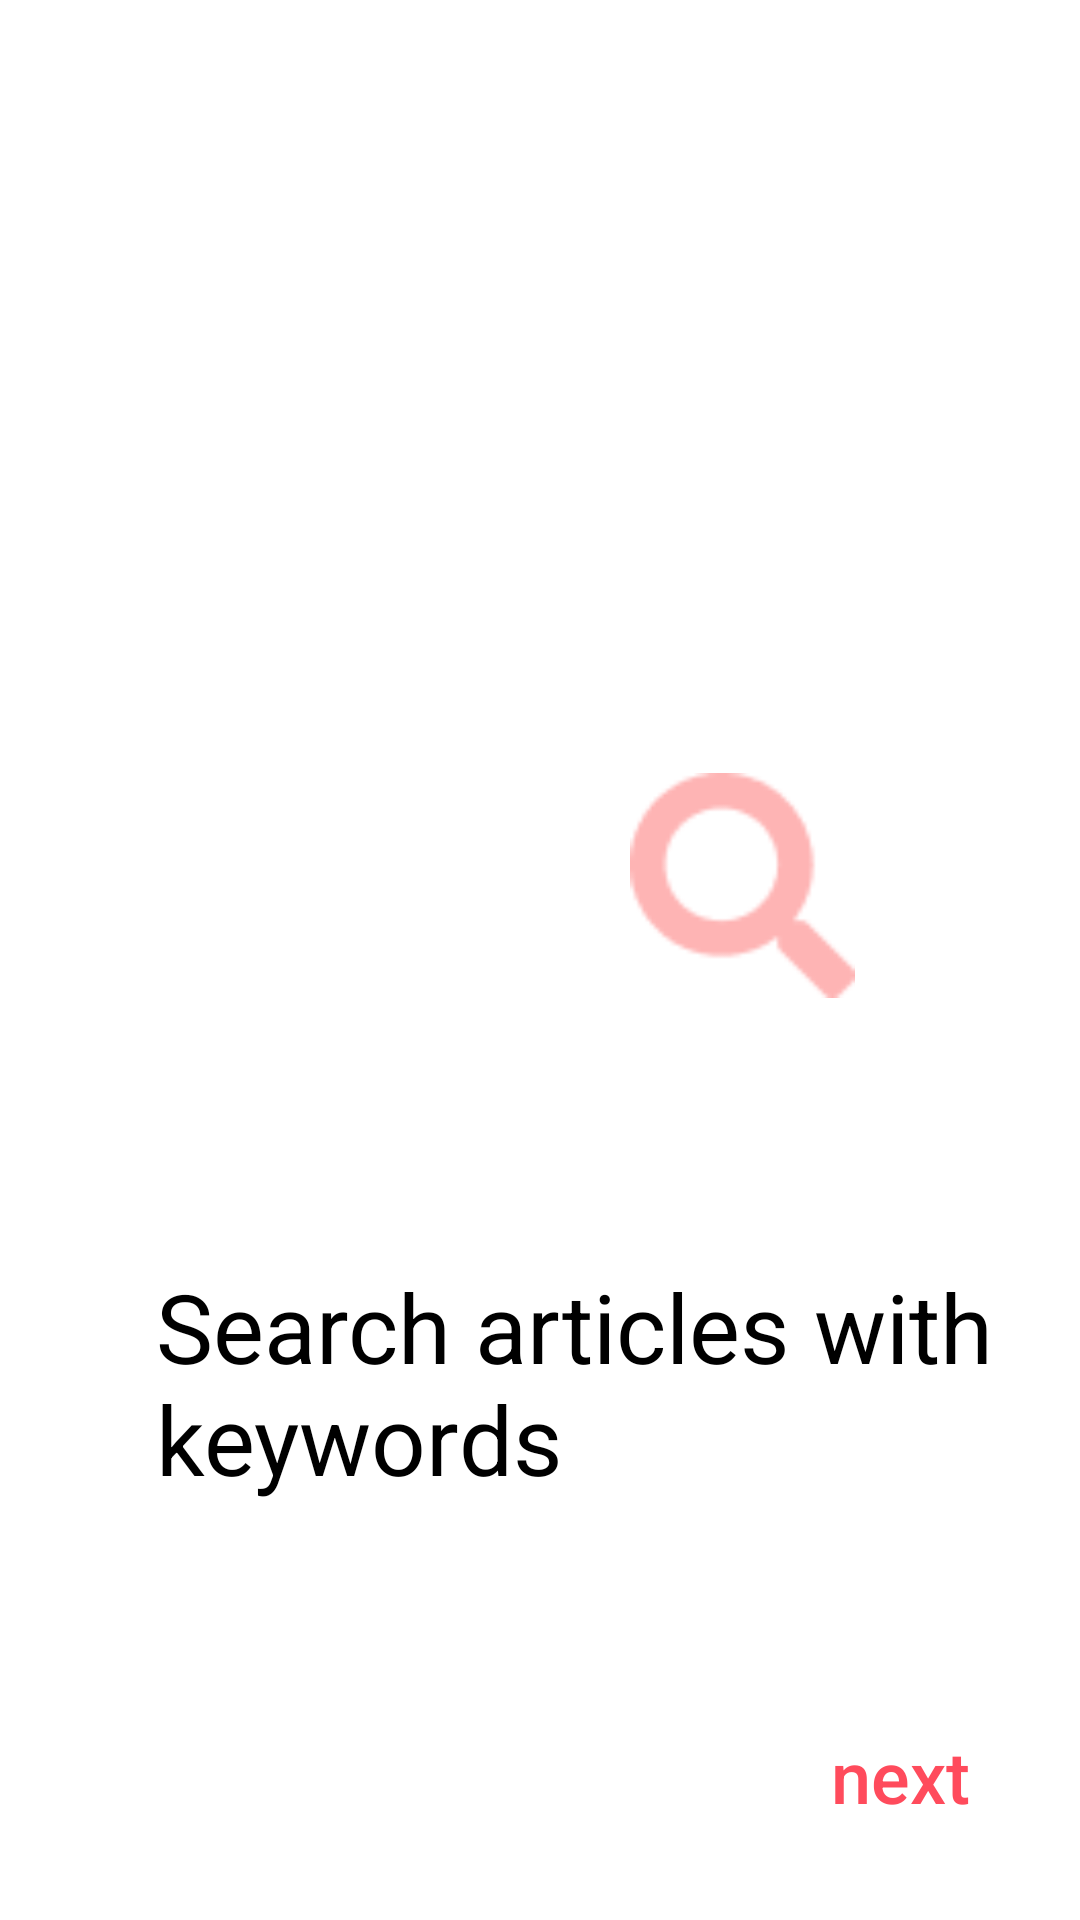

Reconstruct the res/layout file that produces this screen, plus the resources it refers to.
<!-- AndroidManifest.xml: application theme Theme.News_APP -->
<!-- res/layout/second_onboarding_fragment.xml -->
<?xml version="1.0" encoding="utf-8"?>
<androidx.constraintlayout.widget.ConstraintLayout xmlns:android="http://schemas.android.com/apk/res/android"
    xmlns:app="http://schemas.android.com/apk/res-auto"
    xmlns:tools="http://schemas.android.com/tools"
    android:layout_width="match_parent"
    android:layout_height="match_parent"
    tools:context=".ui.on_boarding.screen.OnBoardingSecondFragment">

    <ImageView
        android:id="@+id/onBoardingSecondImageView"
        android:layout_width="@dimen/dimen_p_279"
        android:layout_height="@dimen/dimen_p_257"
        android:layout_marginTop="@dimen/dimen_p_112"
        app:layout_constraintEnd_toEndOf="parent"
        app:layout_constraintStart_toStartOf="parent"
        app:layout_constraintTop_toTopOf="parent"
        android:background="@drawable/onboarding_fragment_image"/>

    <View
        android:id="@+id/secondFragmentSearchView"
        android:layout_width="@dimen/dimen_p_75"
        android:layout_height="@dimen/dimen_p_75"
        android:layout_marginEnd="@dimen/dimen_p_75"
        android:layout_marginBottom="@dimen/dimen_p_50"
        android:backgroundTint="@color/on_boarding_icon_color"
        app:layout_constraintBottom_toBottomOf="parent"
        app:layout_constraintEnd_toEndOf="parent"
        app:layout_constraintTop_toTopOf="parent"
        android:background="@drawable/search_view"/>

    <TextView
        android:id="@+id/secondFragmentTextView"
        android:layout_width="match_parent"
        android:layout_height="wrap_content"
        android:layout_marginStart="@dimen/dimen_p_52"
        android:layout_marginEnd="@dimen/dimen_p_15"
        app:layout_constraintBottom_toTopOf="@+id/middleOnBoardingNextButton"
        android:layout_marginBottom="67dp"
        android:text="@string/on_boarding_middle_text"
        android:textColor="@color/black"
        android:textSize="@dimen/dimen_sp_32"/>

    <Button
        android:id="@+id/middleOnBoardingNextButton"
        android:layout_width="wrap_content"
        android:layout_height="wrap_content"
        android:layout_marginEnd="@dimen/dimen_p_16"
        android:layout_marginBottom="@dimen/dimen_p_24"
        android:background="@android:color/transparent"
        android:text="@string/on_boarding_next_button_text"
        android:textAllCaps="false"
        android:textColor="@color/app_items_dark"
        android:textSize="@dimen/dime_sp_24"
        app:layout_constraintBottom_toBottomOf="parent"
        app:layout_constraintEnd_toEndOf="parent" />

</androidx.constraintlayout.widget.ConstraintLayout>
<!-- resources referenced by this layout -->
<resources>
  <color name="app_items_dark">#FF4B5C</color>
  <color name="black">#FF000000</color>
  <color name="on_boarding_icon_color">#FEB4B4</color>
  <dimen name="dime_sp_24">24sp</dimen>
  <dimen name="dimen_p_112">112dp</dimen>
  <dimen name="dimen_p_15">15dp</dimen>
  <dimen name="dimen_p_16">16dp</dimen>
  <dimen name="dimen_p_24">24dp</dimen>
  <dimen name="dimen_p_257">257dp</dimen>
  <dimen name="dimen_p_279">279dp</dimen>
  <dimen name="dimen_p_50">50dp</dimen>
  <dimen name="dimen_p_52">52dp</dimen>
  <dimen name="dimen_p_75">75dp</dimen>
  <dimen name="dimen_sp_32">32sp</dimen>
  <!-- drawable search_view: png bitmap (drawable-v24, 1262 bytes) -->
  <string name="on_boarding_middle_text">Search articles with \nkeywords</string>
  <string name="on_boarding_next_button_text">next</string>
  <style name="Theme.News_APP" parent="Theme.MaterialComponents.DayNight.DarkActionBar">
          
          <item name="colorPrimary">@color/purple_500</item>
          <item name="colorPrimaryVariant">@color/purple_700</item>
          <item name="colorOnPrimary">@color/white</item>
          
          <item name="colorSecondary">@color/teal_200</item>
          <item name="colorSecondaryVariant">@color/teal_700</item>
          <item name="colorOnSecondary">@color/black</item>
          
          <item name="android:statusBarColor" tools:targetApi="l">?attr/colorPrimaryVariant</item>
          
      </style>
  <color name="purple_500">#FF6200EE</color>
  <color name="purple_700">#FF3700B3</color>
  <color name="white">#FFFFFFFF</color>
  <color name="teal_200">#FF03DAC5</color>
  <color name="teal_700">#FF018786</color>
</resources>
